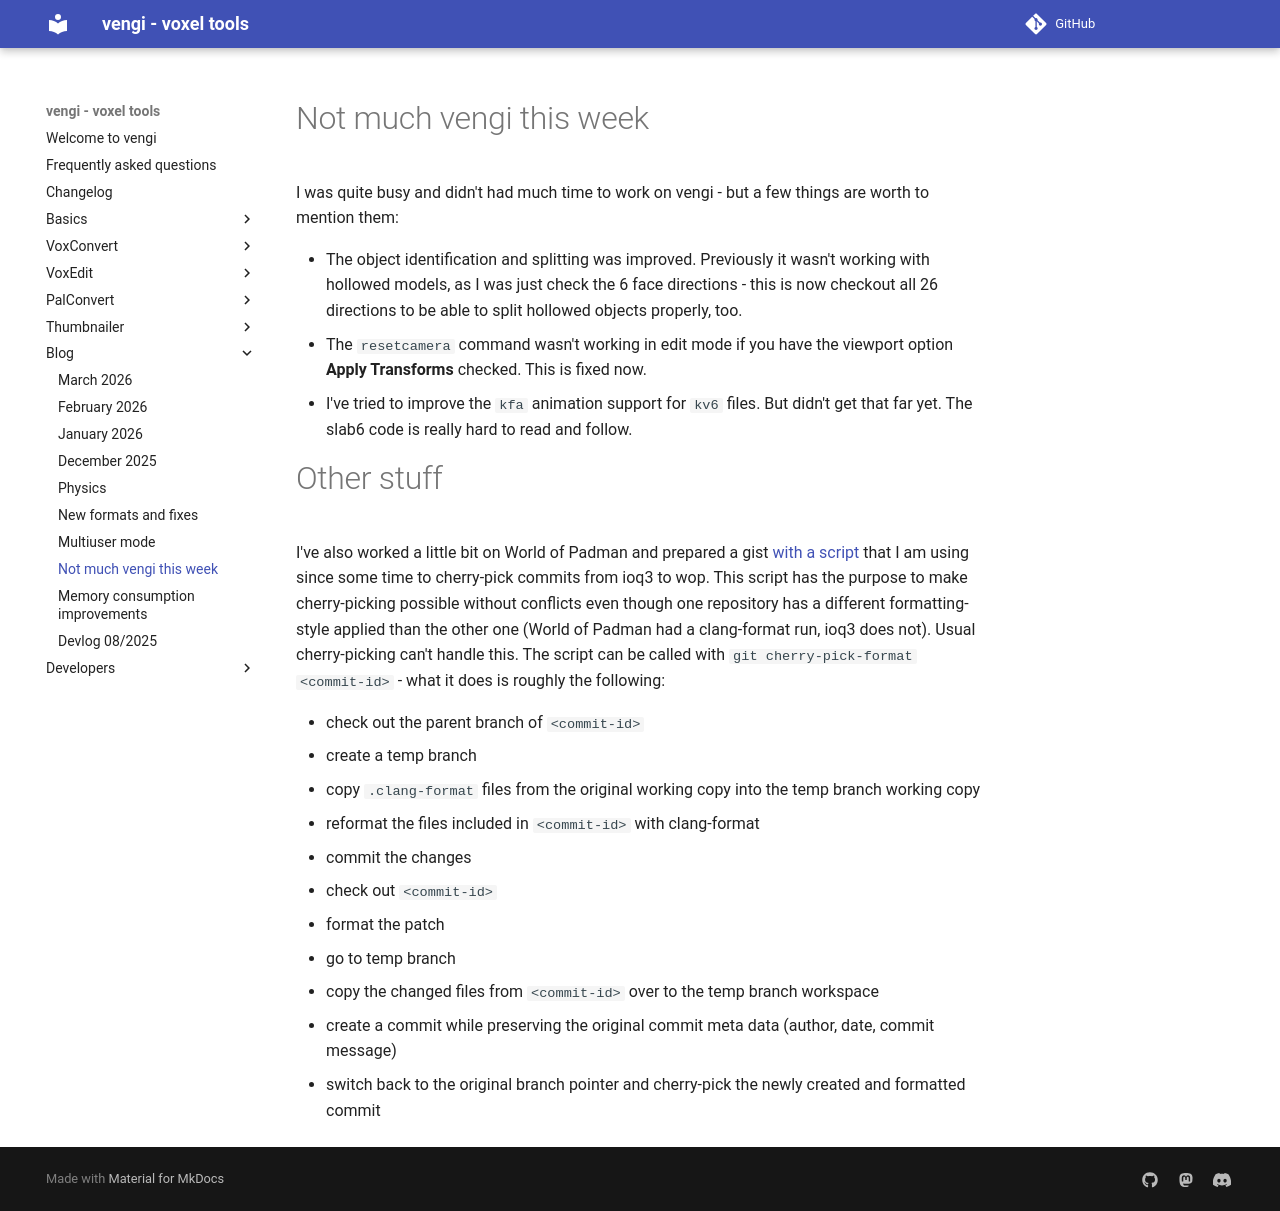

repository: vengi-voxel/vengi · page: blog/devlog_25_09/index.html · generator: mkdocs

# Not much vengi this week

I was quite busy and didn't had much time to work on vengi - but a few things are worth to mention them:

* The object identification and splitting was improved. Previously it wasn't working with hollowed models, as I was just check the 6 face directions - this is now checkout all 26 directions to be able to split hollowed objects properly, too.
* The `resetcamera` command wasn't working in edit mode if you have the viewport option **Apply Transforms** checked. This is fixed now.
* I've tried to improve the `kfa` animation support for `kv6` files. But didn't get that far yet. The slab6 code is really hard to read and follow.

# Other stuff

I've also worked a little bit on World of Padman and prepared a gist [with a script](https://gist.github.com/mgerhardy/5a2d87f0de15f8cfc6932559f195f200) that I am using since some time to cherry-pick commits from ioq3 to wop. This script has the purpose to make cherry-picking possible without conflicts even though one repository has a different formatting-style applied than the other one (World of Padman had a clang-format run, ioq3 does not). Usual cherry-picking can't handle this. The script can be called with `git cherry-pick-format <commit-id>` - what it does is roughly the following:

* check out the parent branch of `<commit-id>`
* create a temp branch
* copy `.clang-format` files from the original working copy into the temp branch working copy
* reformat the files included in `<commit-id>` with clang-format
* commit the changes
* check out `<commit-id>`
* format the patch
* go to temp branch
* copy the changed files from `<commit-id>` over to the temp branch workspace
* create a commit while preserving the original commit meta data (author, date, commit message)
* switch back to the original branch pointer and cherry-pick the newly created and formatted commit
